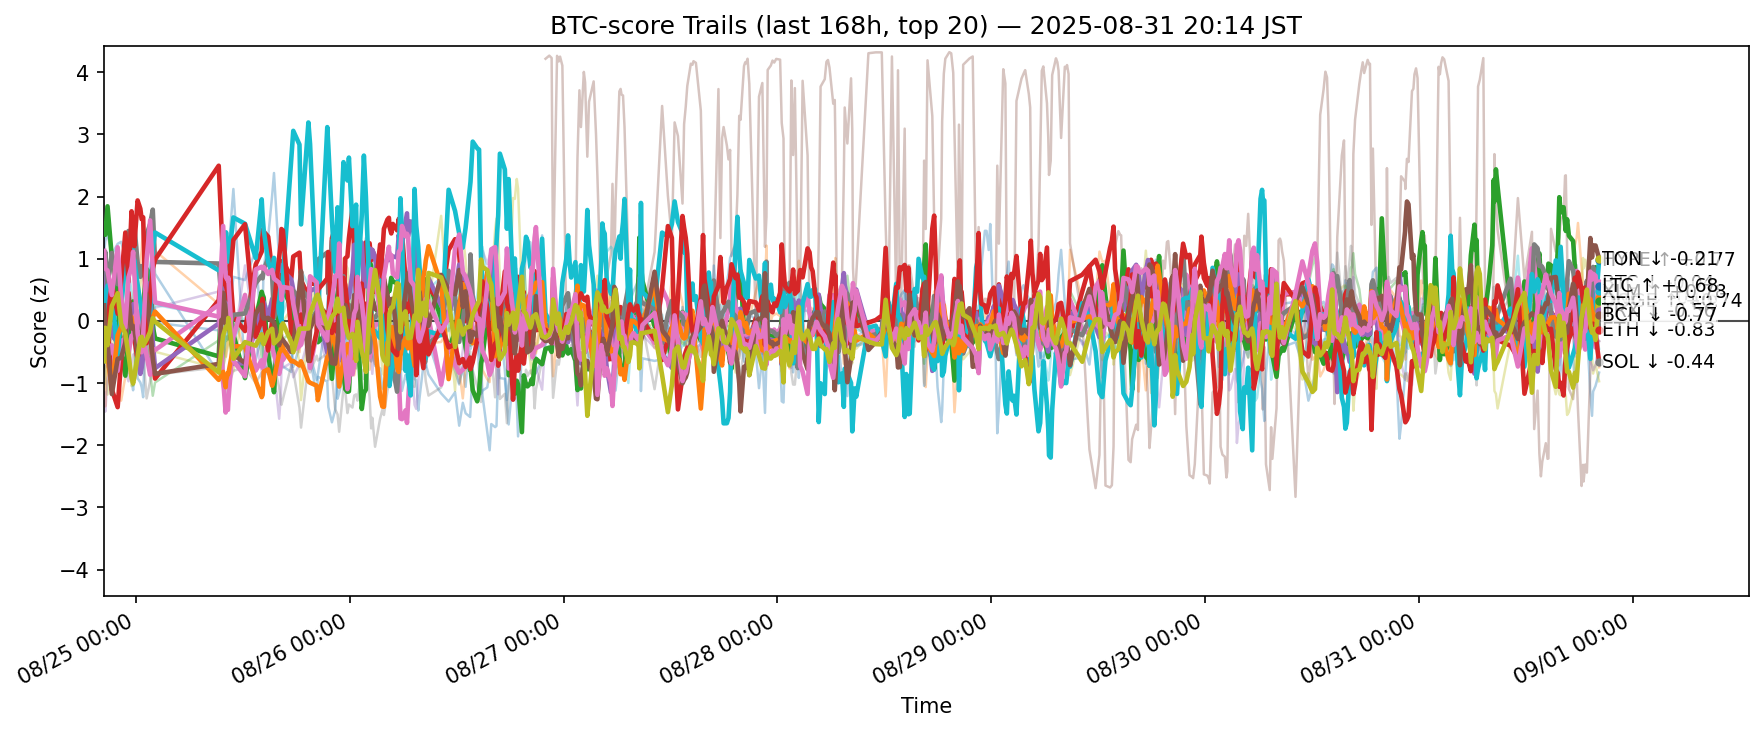

Source data for this figure (header and first rows):
ts, side, symbol, score
2025-08-24 11:25:13.391636+00:00, btc, ADA, -0.08764
2025-08-24 11:25:13.391636+00:00, btc, AVAX, -0.9901
2025-08-24 11:25:13.391636+00:00, btc, BCH, 1.568
2025-08-24 11:25:13.391636+00:00, btc, BNB, 0.1337
2025-08-24 11:25:13.391636+00:00, btc, BTC, 0.8657
2025-08-24 11:25:13.391636+00:00, btc, DOGE, -0.4927
2025-08-24 11:25:13.391636+00:00, btc, DOT, -0.3255
2025-08-24 11:25:13.391636+00:00, btc, ETH, 0.9159
2025-08-24 11:25:13.391636+00:00, btc, HBAR, -0.7893
2025-08-24 11:25:13.391636+00:00, btc, HYPE, 0.01727
2025-08-24 11:25:13.391636+00:00, btc, LINK, 1.123
2025-08-24 11:25:13.391636+00:00, btc, LTC, -0.2087
2025-08-24 11:25:13.391636+00:00, btc, SHIB, -0.4298
2025-08-24 11:25:13.391636+00:00, btc, SOL, -0.1666
2025-08-24 11:25:13.391636+00:00, btc, SUI, -1.151
2025-08-24 11:25:13.391636+00:00, btc, TON, 0.251
2025-08-24 11:25:13.391636+00:00, btc, TRX, 1.127
2025-08-24 11:25:13.391636+00:00, btc, UNI, -1.012
2025-08-24 11:25:13.391636+00:00, btc, XLM, -0.6501
2025-08-24 11:25:13.391636+00:00, btc, XRP, 0.2471
2025-08-24 11:32:39.233631+00:00, btc, ADA, -0.4536
2025-08-24 11:32:39.233631+00:00, btc, AVAX, -1.374
2025-08-24 11:32:39.233631+00:00, btc, BCH, 1.385
2025-08-24 11:32:39.233631+00:00, btc, BNB, 0.002457
2025-08-24 11:32:39.233631+00:00, btc, BTC, 0.5923
2025-08-24 11:32:39.233631+00:00, btc, DOGE, -0.4325
2025-08-24 11:32:39.233631+00:00, btc, DOT, -0.2117
2025-08-24 11:32:39.233631+00:00, btc, ETH, 1.112
2025-08-24 11:32:39.233631+00:00, btc, HBAR, -0.7281
2025-08-24 11:32:39.233631+00:00, btc, HYPE, 0.4204
2025-08-24 11:32:39.233631+00:00, btc, LINK, 1.288
2025-08-24 11:32:39.233631+00:00, btc, LTC, -0.1296
2025-08-24 11:32:39.233631+00:00, btc, SHIB, -0.2867
2025-08-24 11:32:39.233631+00:00, btc, SOL, 0.04462
2025-08-24 11:32:39.233631+00:00, btc, SUI, -1.459
2025-08-24 11:32:39.233631+00:00, btc, TON, -0.06813
2025-08-24 11:32:39.233631+00:00, btc, TRX, 0.8425
2025-08-24 11:32:39.233631+00:00, btc, UNI, -0.6088
2025-08-24 11:32:39.233631+00:00, btc, XLM, -0.1101
2025-08-24 11:32:39.233631+00:00, btc, XRP, 0.1209
2025-08-24 11:47:34.599915+00:00, btc, ADA, -0.327
2025-08-24 11:47:34.599915+00:00, btc, AVAX, -0.3753
2025-08-24 11:47:34.599915+00:00, btc, BCH, 1.844
2025-08-24 11:47:34.599915+00:00, btc, BNB, 0.07517
2025-08-24 11:47:34.599915+00:00, btc, BTC, 0.3117
2025-08-24 11:47:34.599915+00:00, btc, DOGE, -0.6222
2025-08-24 11:47:34.599915+00:00, btc, DOT, -0.2569
2025-08-24 11:47:34.599915+00:00, btc, ETH, 0.573
2025-08-24 11:47:34.599915+00:00, btc, HBAR, -1.185
2025-08-24 11:47:34.599915+00:00, btc, HYPE, 0.5686
2025-08-24 11:47:34.599915+00:00, btc, LINK, 1.4
2025-08-24 11:47:34.599915+00:00, btc, LTC, -0.5696
2025-08-24 11:47:34.599915+00:00, btc, SHIB, 0.1303
2025-08-24 11:47:34.599915+00:00, btc, SOL, -0.01494
2025-08-24 11:47:34.599915+00:00, btc, SUI, -0.9272
2025-08-24 11:47:34.599915+00:00, btc, TON, -0.3424
2025-08-24 11:47:34.599915+00:00, btc, TRX, 0.8099
2025-08-24 11:47:34.599915+00:00, btc, UNI, -0.7482
2025-08-24 11:47:34.599915+00:00, btc, XLM, -0.3902
2025-08-24 11:47:34.599915+00:00, btc, XRP, -0.009143
... 11,260 more rows
